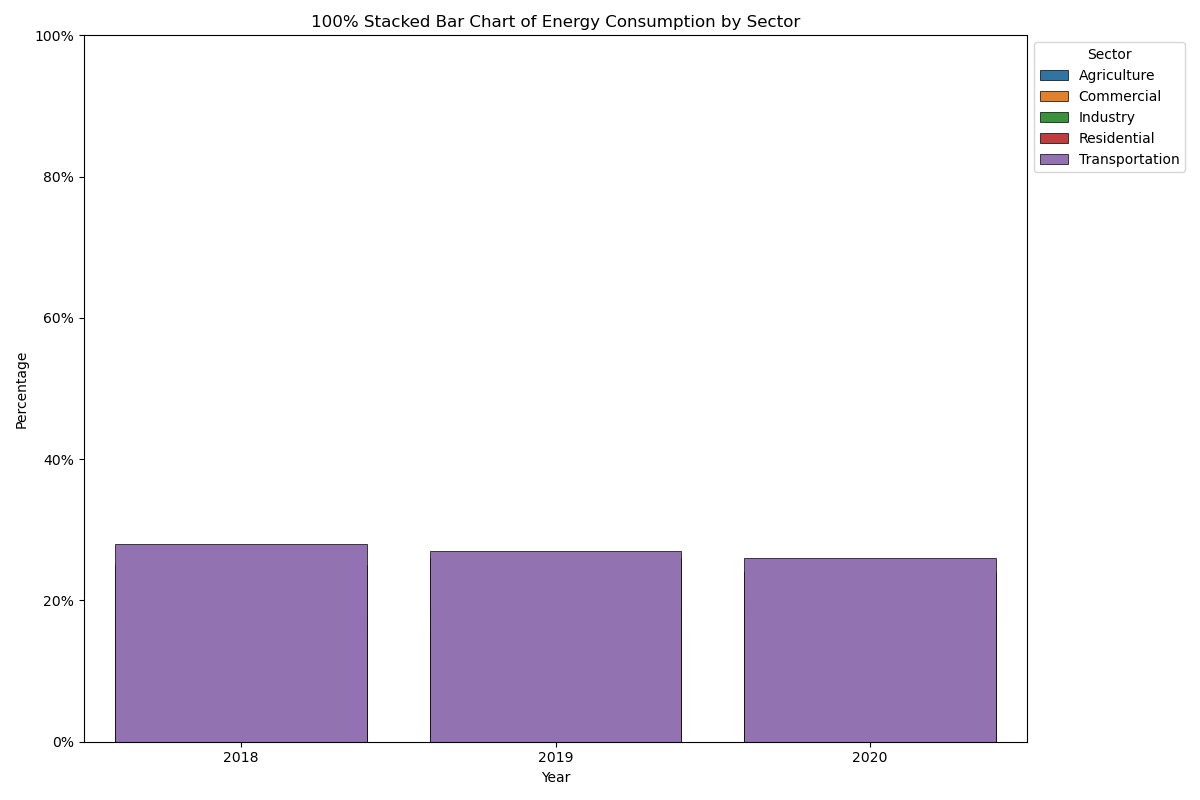

Values plotted in this chart, from the file beside it:
Year, Transportation, Industry, Residential, Commercial, Agriculture
2018, 28%, 25%, 15%, 18%, 14%
2019, 27%, 26%, 16%, 19%, 12%
2020, 26%, 24%, 18%, 20%, 12%
